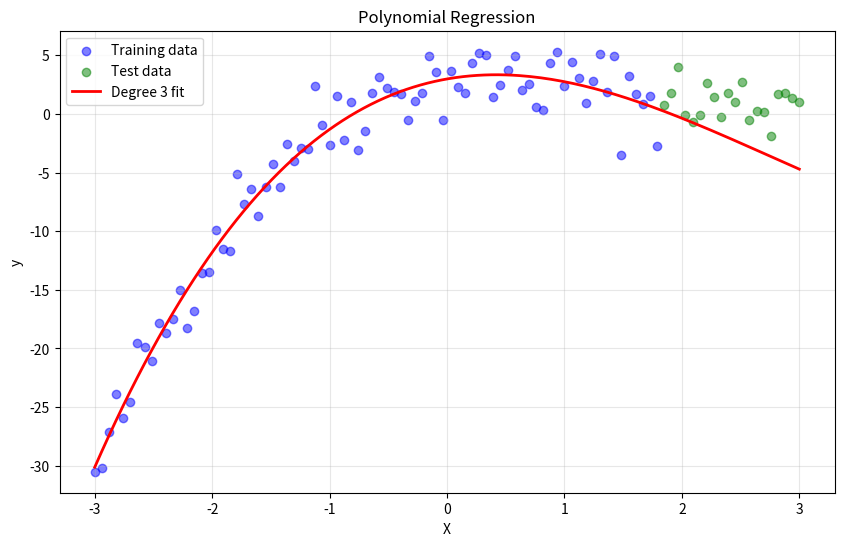

The matplotlib source for this figure:
import numpy as np
import matplotlib.pyplot as plt

class PolynomialRegression:
    """
    Polynomial Regression using least squares (Normal Equation).
    
    Fits y = w0 + w1*x + w2*x^2 + ... + wn*x^n
    """
    
    def __init__(self, degree=2, learning_rate=0.01, n_iterations=1000, method='normal'):
        """
        Parameters:
        -----------
        degree : int
            Degree of the polynomial
        learning_rate : float
            Learning rate for gradient descent
        n_iterations : int
            Number of iterations for gradient descent
        method : str
            'normal' for normal equation, 'gd' for gradient descent
        """
        self.degree = degree
        self.learning_rate = learning_rate
        self.n_iterations = n_iterations
        self.method = method
        self.coefficients = None
        self.mean_ = None
        self.std_ = None
        self.cost_history = []
    
    def _create_polynomial_features(self, X):
        """Create polynomial features [x, x^2, x^3, ..., x^n]."""
        X = X.flatten()
        X_poly = np.column_stack([X ** d for d in range(1, self.degree + 1)])
        return X_poly
    
    def _normalize(self, X, fit=False):
        """Standardize features for numerical stability."""
        if fit:
            self.mean_ = X.mean(axis=0)
            self.std_ = X.std(axis=0)
            self.std_[self.std_ == 0] = 1  # avoid division by zero
        return (X - self.mean_) / self.std_
    
    def _add_bias(self, X):
        """Add bias term (column of ones)."""
        return np.column_stack([np.ones(X.shape[0]), X])
    
    def fit(self, X, y):
        """Fit the polynomial regression model."""
        X = np.asarray(X).flatten()
        y = np.asarray(y).flatten()
        
        # Create polynomial features
        X_poly = self._create_polynomial_features(X)
        
        # Normalize features
        X_poly = self._normalize(X_poly, fit=True)
        
        # Add bias term
        X_design = self._add_bias(X_poly)
        
        if self.method == 'normal':
            # Normal equation: w = (X^T X)^(-1) X^T y
            # Using pseudo-inverse for numerical stability
            self.coefficients = np.linalg.pinv(X_design.T @ X_design) @ X_design.T @ y
        else:
            # Gradient descent
            self.coefficients = self._gradient_descent(X_design, y)
        
        return self
    
    def _gradient_descent(self, X, y):
        """Gradient descent optimization."""
        m, n = X.shape
        w = np.zeros(n)
        self.cost_history = []
        
        for i in range(self.n_iterations):
            y_pred = X @ w
            error = y_pred - y
            gradient = (2 / m) * (X.T @ error)
            w -= self.learning_rate * gradient
            
            # Record cost
            cost = np.mean(error ** 2)
            self.cost_history.append(cost)
        
        return w
    
    def predict(self, X):
        """Predict using the fitted model."""
        X = np.asarray(X).flatten()
        X_poly = self._create_polynomial_features(X)
        X_poly = self._normalize(X_poly, fit=False)
        X_design = self._add_bias(X_poly)
        return X_design @ self.coefficients
    
    def score(self, X, y):
        """R² score."""
        y = np.asarray(y).flatten()
        y_pred = self.predict(X)
        ss_res = np.sum((y - y_pred) ** 2)
        ss_tot = np.sum((y - y.mean()) ** 2)
        return 1 - (ss_res / ss_tot)
    # Generate synthetic nonlinear data
np.random.seed(42)
X = np.linspace(-3, 3, 100)
y = 0.5 * X**3 - 2 * X**2 + X + 3 + np.random.randn(100) * 2

# Split into train/test
split = 80
X_train, X_test = X[:split], X[split:]
y_train, y_test = y[:split], y[split:]

# Fit polynomial regression
model = PolynomialRegression(degree=3, method='normal')
model.fit(X_train, y_train)

# Predict
y_pred = model.predict(X_test)
print(f"R² Score: {model.score(X_test, y_test):.4f}")
print(f"Coefficients: {model.coefficients}")

# Visualize
plt.figure(figsize=(10, 6))
plt.scatter(X_train, y_train, color='blue', alpha=0.5, label='Training data')
plt.scatter(X_test, y_test, color='green', alpha=0.5, label='Test data')

X_plot = np.linspace(-3, 3, 200)
y_plot = model.predict(X_plot)
plt.plot(X_plot, y_plot, color='red', linewidth=2, label=f'Degree {model.degree} fit')

plt.xlabel('X')
plt.ylabel('y')
plt.title('Polynomial Regression')
plt.legend()
plt.grid(True, alpha=0.3)
plt.show()
